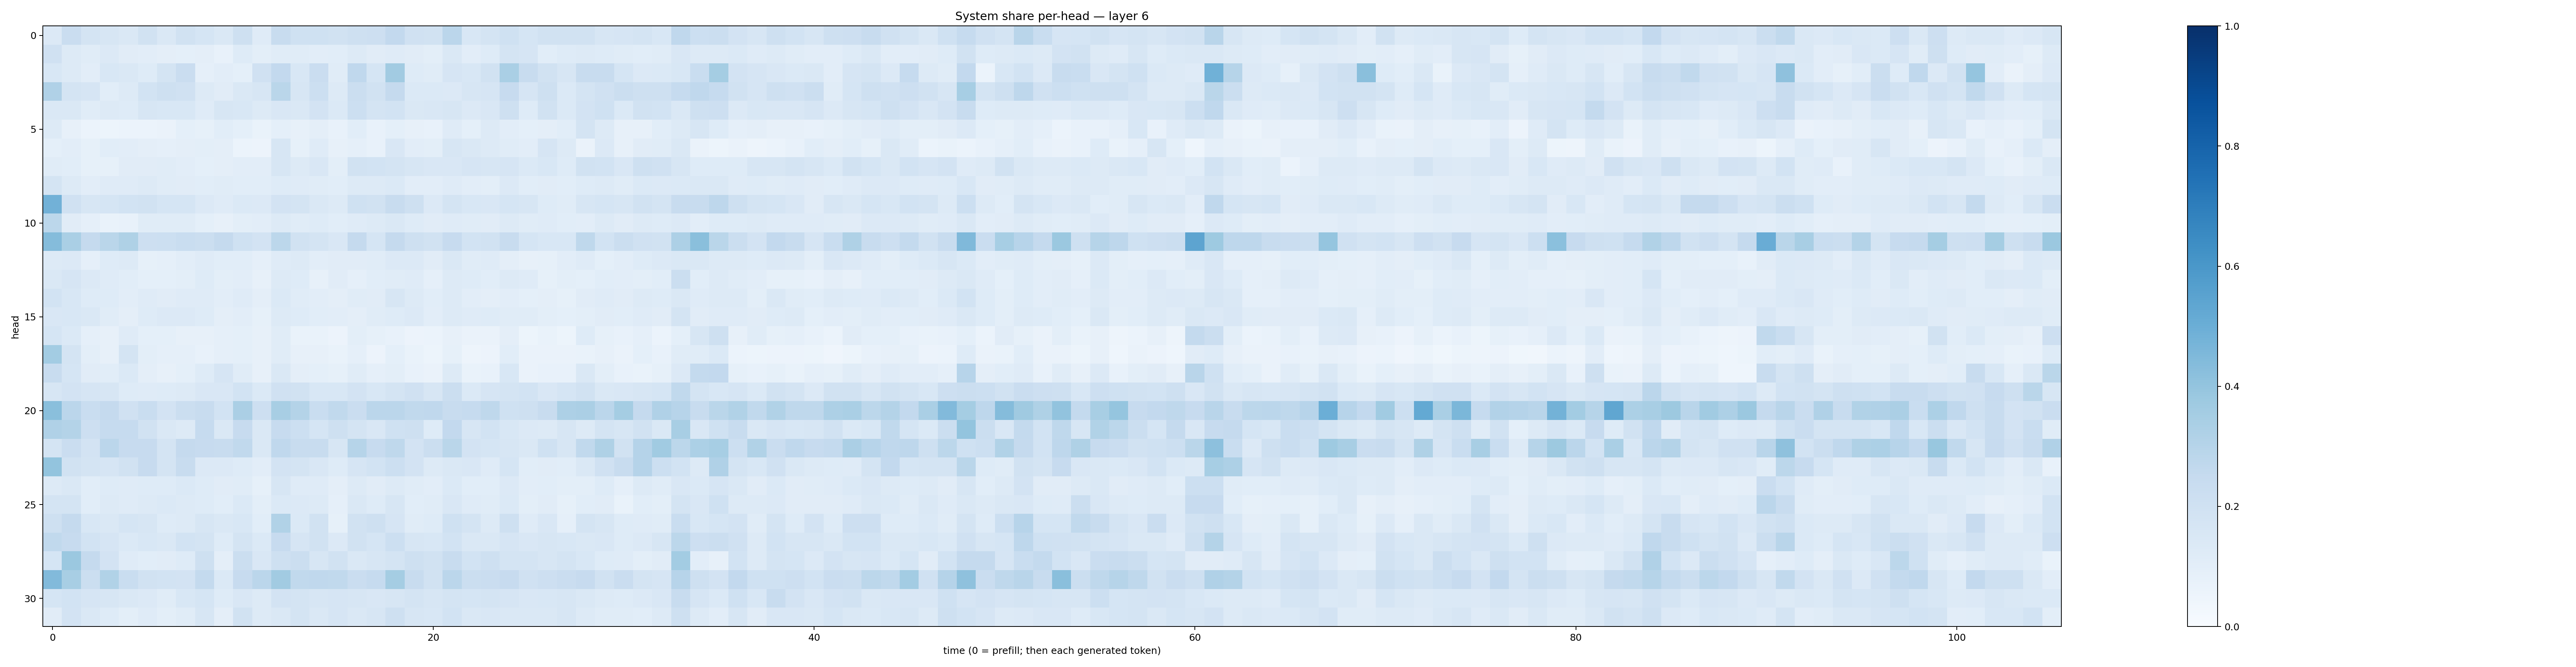

The table this chart was drawn from, first rows:
0.13662097, 0.22885254, 0.17787752, 0.15945691, 0.1484162, 0.18807206, 0.14705871, 0.19308262, 0.16960111, 0.14804053, 0.20925021, 0.12102092, 0.23944215, 0.20179091, 0.20233789, 0.19062938, 0.20425585, 0.21319376, 0.2600648, 0.19743514, 0.18913266, 0.28224146, 0.15352936, 0.1782101
0.1985, 0.1285, 0.1163, 0.1347, 0.1109, 0.1038, 0.09752, 0.09135, 0.09582, 0.07544, 0.1244, 0.1013, 0.1152, 0.1145, 0.102, 0.1063, 0.1305, 0.1113, 0.1188, 0.111, 0.0984, 0.1443, 0.1034, 0.1221
0.1541, 0.1326, 0.1051, 0.1547, 0.1454, 0.1213, 0.1758, 0.2296, 0.08782, 0.1052, 0.09367, 0.1982, 0.2589, 0.1535, 0.2287, 0.116, 0.2682, 0.1704, 0.3631, 0.122, 0.1143, 0.1653, 0.1546, 0.1876
0.3188, 0.1774, 0.1677, 0.1079, 0.13, 0.1851, 0.2104, 0.1981, 0.129, 0.1097, 0.1452, 0.1625, 0.2856, 0.1582, 0.216, 0.126, 0.2251, 0.1906, 0.2507, 0.1387, 0.1372, 0.1356, 0.1599, 0.1656
0.1441, 0.1424, 0.115, 0.1272, 0.1225, 0.1618, 0.1538, 0.155, 0.1178, 0.1613, 0.1533, 0.1291, 0.1521, 0.1448, 0.1821, 0.1379, 0.2164, 0.1758, 0.1872, 0.1431, 0.1512, 0.1599, 0.1347, 0.1514
0.1284, 0.07997, 0.0601, 0.05145, 0.06022, 0.06227, 0.06578, 0.09057, 0.08464, 0.1086, 0.09199, 0.06714, 0.08997, 0.08179, 0.095, 0.07691, 0.1076, 0.07628, 0.09195, 0.08163, 0.07586, 0.1198, 0.09159, 0.1294
0.08987, 0.1043, 0.08479, 0.1069, 0.1047, 0.09588, 0.08706, 0.09739, 0.09787, 0.0947, 0.06104, 0.05744, 0.1572, 0.08321, 0.1201, 0.08, 0.08973, 0.07309, 0.1493, 0.1032, 0.1009, 0.1597, 0.1419, 0.1281
0.1161, 0.1062, 0.08561, 0.08375, 0.1128, 0.1119, 0.1151, 0.1028, 0.09272, 0.09428, 0.1026, 0.1047, 0.1607, 0.1269, 0.1518, 0.09943, 0.1885, 0.1857, 0.1793, 0.1636, 0.15, 0.1493, 0.1669, 0.1584
0.1792, 0.1264, 0.1041, 0.1204, 0.1197, 0.1322, 0.1139, 0.1112, 0.109, 0.1139, 0.1079, 0.1082, 0.123, 0.1205, 0.1153, 0.1066, 0.1302, 0.1278, 0.1381, 0.1026, 0.1053, 0.1195, 0.103, 0.09952
0.481, 0.1991, 0.1624, 0.1686, 0.1856, 0.1907, 0.1708, 0.1701, 0.1346, 0.1176, 0.1383, 0.1364, 0.1821, 0.173, 0.1453, 0.1258, 0.2005, 0.1933, 0.2365, 0.2071, 0.1356, 0.175, 0.1546, 0.1503
0.279, 0.1111, 0.0861, 0.0694, 0.07274, 0.1162, 0.1159, 0.1161, 0.09269, 0.08064, 0.1013, 0.1036, 0.126, 0.1135, 0.1221, 0.1073, 0.1199, 0.1283, 0.1418, 0.1215, 0.1097, 0.1205, 0.1167, 0.1122
0.4355, 0.3362, 0.2533, 0.2859, 0.3209, 0.2137, 0.2168, 0.2339, 0.2262, 0.2535, 0.203, 0.182, 0.2789, 0.1913, 0.1786, 0.1512, 0.2509, 0.1708, 0.2503, 0.2104, 0.1899, 0.246, 0.1864, 0.1885
0.1312, 0.1341, 0.08872, 0.1216, 0.1284, 0.08241, 0.0885, 0.1029, 0.1201, 0.1082, 0.1091, 0.08637, 0.1207, 0.1258, 0.1023, 0.1125, 0.1108, 0.1162, 0.135, 0.1332, 0.112, 0.1462, 0.1153, 0.1179
0.1454, 0.1675, 0.1364, 0.1205, 0.1089, 0.0908, 0.09114, 0.09879, 0.1212, 0.09772, 0.1038, 0.07964, 0.1303, 0.1228, 0.08055, 0.1115, 0.08767, 0.1071, 0.117, 0.1186, 0.08723, 0.1285, 0.1219, 0.1062
0.1849, 0.1551, 0.1217, 0.1213, 0.1044, 0.1201, 0.1128, 0.1194, 0.1188, 0.1027, 0.1195, 0.09536, 0.1392, 0.1169, 0.1024, 0.09756, 0.116, 0.1123, 0.163, 0.1274, 0.1064, 0.1288, 0.1021, 0.09756
0.1494, 0.1554, 0.1421, 0.1171, 0.09454, 0.1247, 0.1364, 0.1343, 0.1216, 0.09488, 0.104, 0.08574, 0.1273, 0.1218, 0.1087, 0.1033, 0.09685, 0.1152, 0.1221, 0.1344, 0.1016, 0.1293, 0.1184, 0.1232
0.168, 0.1385, 0.08813, 0.07998, 0.1208, 0.09113, 0.09112, 0.07886, 0.08086, 0.08811, 0.09203, 0.08004, 0.1149, 0.06705, 0.0689, 0.05474, 0.1007, 0.08251, 0.07584, 0.05475, 0.05879, 0.08086, 0.0628, 0.06423
0.3563, 0.1779, 0.09809, 0.07989, 0.1761, 0.09841, 0.08813, 0.08627, 0.07664, 0.08933, 0.09007, 0.08003, 0.1155, 0.08109, 0.08189, 0.06953, 0.08676, 0.0579, 0.09182, 0.06727, 0.05133, 0.0842, 0.04997, 0.05564
0.2407, 0.1701, 0.113, 0.1059, 0.1396, 0.09429, 0.08192, 0.0934, 0.1235, 0.1661, 0.1136, 0.07889, 0.146, 0.0959, 0.09171, 0.08547, 0.1148, 0.08963, 0.09958, 0.0746, 0.06542, 0.1269, 0.06899, 0.0748
0.1573, 0.1807, 0.1676, 0.1576, 0.1249, 0.1183, 0.1241, 0.1294, 0.1492, 0.1519, 0.1856, 0.1402, 0.1954, 0.1887, 0.1526, 0.1534, 0.1818, 0.1534, 0.176, 0.1954, 0.16, 0.2222, 0.139, 0.1642
0.4249, 0.2837, 0.2336, 0.2537, 0.198, 0.2331, 0.1831, 0.2259, 0.2398, 0.1861, 0.3335, 0.2117, 0.3424, 0.307, 0.2342, 0.2654, 0.2277, 0.2846, 0.2834, 0.2649, 0.2666, 0.2414, 0.2486, 0.2708
0.3196, 0.3052, 0.2135, 0.2474, 0.247, 0.1935, 0.1477, 0.1267, 0.2489, 0.1453, 0.2447, 0.1428, 0.243, 0.2175, 0.1702, 0.2039, 0.1782, 0.151, 0.2013, 0.2057, 0.1239, 0.2585, 0.1634, 0.1842
0.174, 0.2298, 0.1833, 0.2848, 0.2429, 0.2426, 0.1757, 0.2513, 0.2448, 0.2409, 0.2628, 0.1482, 0.2668, 0.2346, 0.2354, 0.1568, 0.2993, 0.2437, 0.2702, 0.1814, 0.2226, 0.2875, 0.1825, 0.168
0.4001, 0.1898, 0.1762, 0.1648, 0.191, 0.2452, 0.1722, 0.2394, 0.1331, 0.1337, 0.1238, 0.1053, 0.1822, 0.1793, 0.1497, 0.1221, 0.1659, 0.1838, 0.2175, 0.183, 0.1304, 0.1428, 0.1513, 0.1195
0.1266, 0.1452, 0.1093, 0.122, 0.1189, 0.1232, 0.1237, 0.1389, 0.1215, 0.1109, 0.1138, 0.08566, 0.1564, 0.1198, 0.12, 0.0972, 0.1281, 0.1111, 0.1282, 0.1168, 0.1025, 0.1382, 0.1072, 0.1081
0.1786, 0.1746, 0.109, 0.1311, 0.121, 0.1325, 0.1379, 0.1258, 0.1228, 0.1083, 0.1381, 0.09935, 0.1372, 0.1343, 0.1298, 0.08683, 0.1455, 0.1241, 0.1573, 0.1072, 0.1143, 0.1516, 0.121, 0.1153
0.2104, 0.2511, 0.1534, 0.1407, 0.1714, 0.1613, 0.1223, 0.1315, 0.1573, 0.1413, 0.1545, 0.1062, 0.316, 0.1398, 0.1893, 0.08245, 0.192, 0.2098, 0.1648, 0.1163, 0.1222, 0.201, 0.1784, 0.1281
0.2642, 0.2422, 0.1845, 0.1645, 0.1384, 0.1559, 0.1414, 0.1853, 0.1756, 0.1236, 0.1751, 0.137, 0.2455, 0.1679, 0.1904, 0.1332, 0.1934, 0.1693, 0.2172, 0.1628, 0.1529, 0.1868, 0.1468, 0.1464
0.1686, 0.3792, 0.2524, 0.1823, 0.1198, 0.1074, 0.1104, 0.1221, 0.207, 0.09402, 0.223, 0.1523, 0.2076, 0.2217, 0.1608, 0.1909, 0.1411, 0.1611, 0.1786, 0.2081, 0.1939, 0.2351, 0.1852, 0.2091
0.4433, 0.3403, 0.2228, 0.3135, 0.2324, 0.1943, 0.1861, 0.1833, 0.2565, 0.1403, 0.2442, 0.2828, 0.3595, 0.2635, 0.2668, 0.2645, 0.2294, 0.2478, 0.3536, 0.2386, 0.1953, 0.2823, 0.2192, 0.2286
0.1687, 0.1854, 0.1645, 0.1584, 0.1436, 0.133, 0.1163, 0.1561, 0.1711, 0.1232, 0.1511, 0.1299, 0.18, 0.1772, 0.1602, 0.1643, 0.1603, 0.1491, 0.1609, 0.1749, 0.1579, 0.1757, 0.1695, 0.1758
0.1129, 0.1828, 0.1408, 0.1247, 0.09784, 0.1209, 0.1015, 0.1171, 0.1632, 0.09473, 0.1909, 0.1322, 0.1473, 0.1728, 0.148, 0.1653, 0.1411, 0.1583, 0.2036, 0.1582, 0.1527, 0.1843, 0.1426, 0.1497
